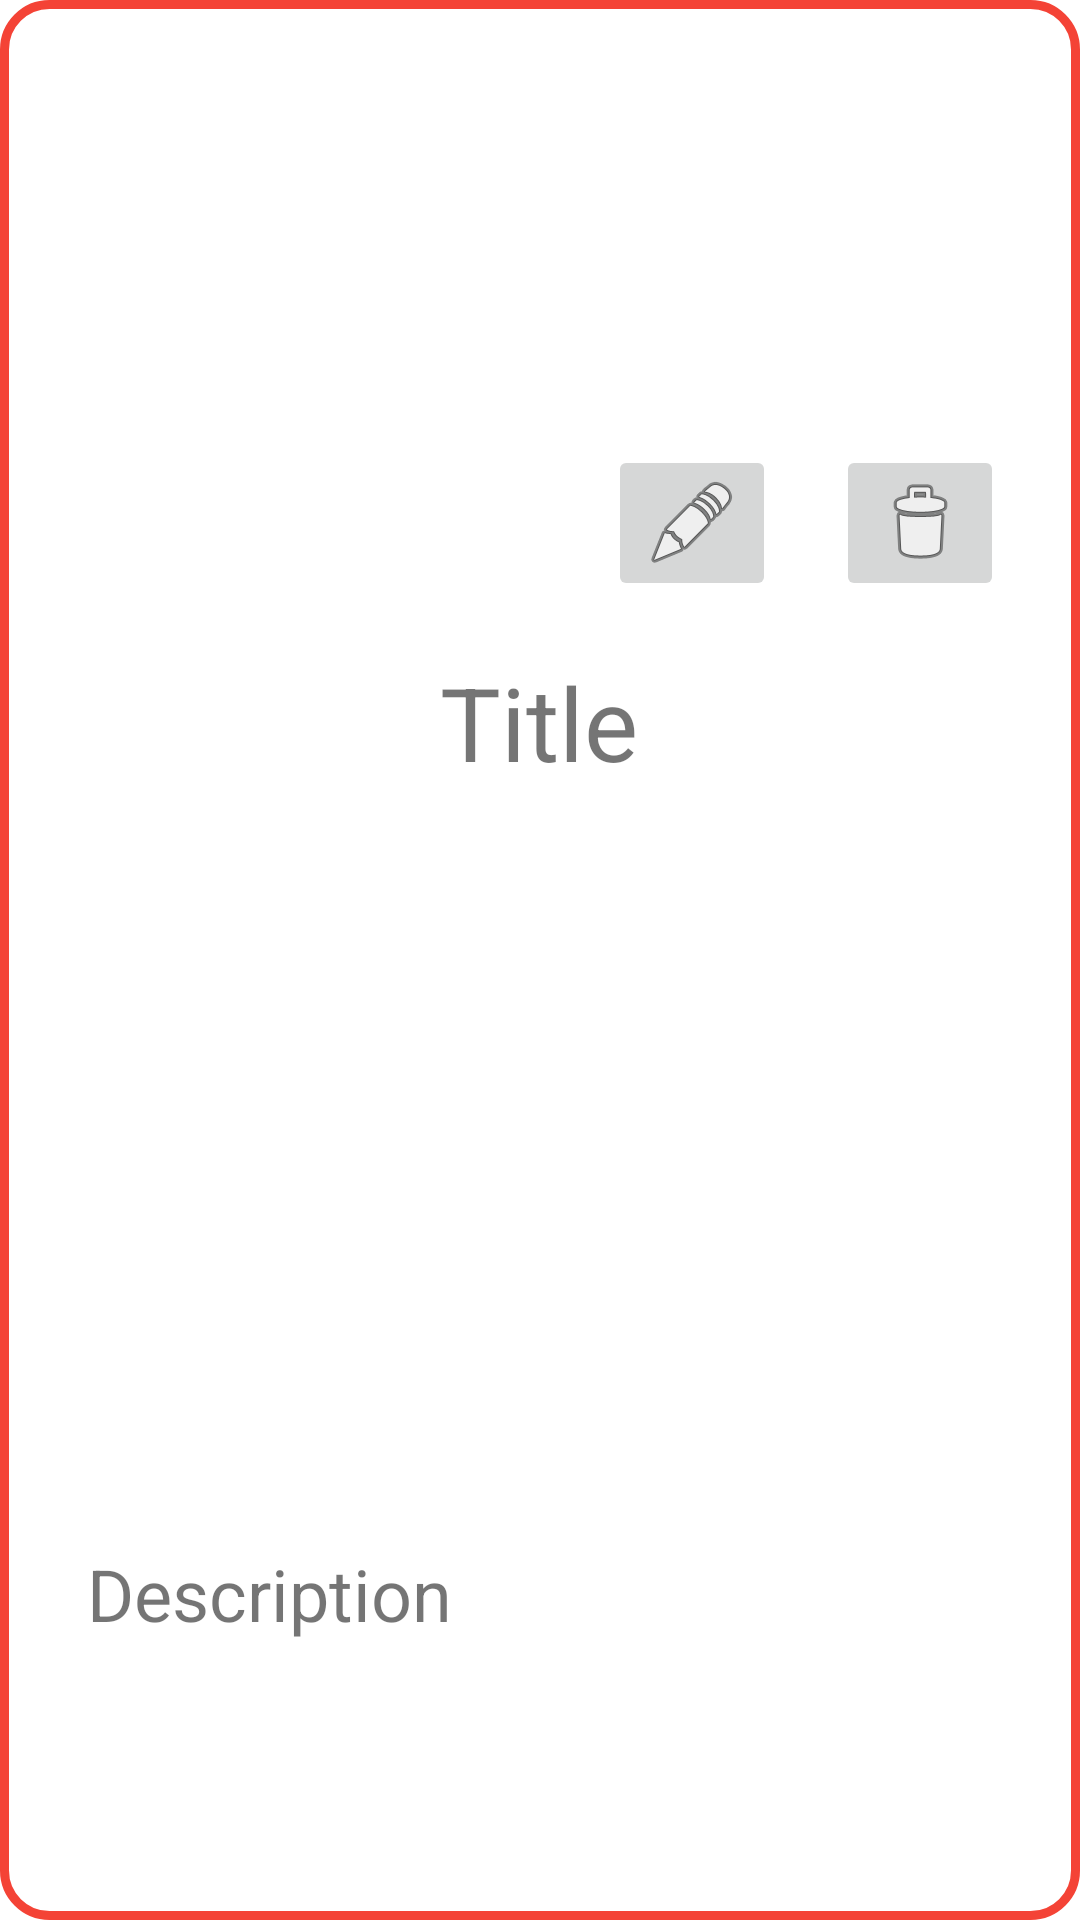

Produce the Android XML layout that renders to this screen, including the resource entries it uses.
<!-- AndroidManifest.xml: application theme Theme.Notes -->
<!-- res/layout/fragment_view_picture_note.xml -->
<?xml version="1.0" encoding="utf-8"?>
<androidx.constraintlayout.widget.ConstraintLayout xmlns:android="http://schemas.android.com/apk/res/android"
    xmlns:app="http://schemas.android.com/apk/res-auto"
    xmlns:tools="http://schemas.android.com/tools"
    android:layout_width="wrap_content"
    android:layout_height="wrap_content"
    android:background="@drawable/view_picnote_frame"
    tools:context=".viewPictureNote">


    <TextView
        android:id="@+id/txtDescription"
        android:layout_width="302dp"
        android:layout_height="52dp"
        android:text="Description"
        android:textAlignment="viewStart"
        android:textSize="24sp"
        app:layout_constraintBottom_toBottomOf="parent"
        app:layout_constraintEnd_toEndOf="parent"
        app:layout_constraintStart_toStartOf="parent"
        app:layout_constraintTop_toTopOf="parent"
        app:layout_constraintVertical_bias="0.885" />

    <ImageView
        android:id="@+id/imgView"
        android:layout_width="wrap_content"
        android:layout_height="222dp"
        android:layout_marginBottom="20dp"
        android:background="@drawable/view_picnote_frame"
        android:backgroundTint="@color/white"
        app:layout_constraintBottom_toTopOf="@+id/txtDescription"
        app:layout_constraintEnd_toEndOf="parent"
        app:layout_constraintHorizontal_bias="0.491"
        app:layout_constraintStart_toStartOf="parent"
        tools:src="@tools:sample/backgrounds/scenic" />

    <TextView
        android:id="@+id/txtTitle"
        android:layout_width="184dp"
        android:layout_height="55dp"
        android:text="Title"
        android:textAlignment="center"
        android:textSize="34sp"
        app:layout_constraintBottom_toTopOf="@+id/imgView"
        app:layout_constraintEnd_toEndOf="parent"
        app:layout_constraintHorizontal_bias="0.497"
        app:layout_constraintStart_toStartOf="parent"
        app:layout_constraintTop_toTopOf="parent"
        app:layout_constraintVertical_bias="1.0" />

    <androidx.constraintlayout.widget.ConstraintLayout
        android:layout_width="356dp"
        android:layout_height="59dp"
        app:layout_constraintBottom_toTopOf="@+id/txtTitle"
        app:layout_constraintEnd_toEndOf="parent"
        app:layout_constraintHorizontal_bias="0.493"
        app:layout_constraintStart_toStartOf="parent"
        app:layout_constraintTop_toTopOf="parent"
        app:layout_constraintVertical_bias="0.888">

        <ImageButton
            android:id="@+id/imgBtnUpdate"
            android:layout_width="wrap_content"
            android:layout_height="wrap_content"
            android:layout_marginStart="200dp"
            android:src="@android:drawable/ic_menu_edit"
            app:layout_constraintBottom_toBottomOf="parent"
            app:layout_constraintStart_toStartOf="parent"
            app:layout_constraintTop_toTopOf="parent"
            app:layout_constraintVertical_bias="0.886" />

        <ImageButton
            android:id="@+id/imgBtnDelete"
            android:layout_width="wrap_content"
            android:layout_height="wrap_content"
            android:layout_marginEnd="24dp"
            android:src="@android:drawable/ic_menu_delete"
            app:layout_constraintBottom_toBottomOf="parent"
            app:layout_constraintEnd_toEndOf="parent"
            app:layout_constraintHorizontal_bias="1.0"
            app:layout_constraintStart_toEndOf="@+id/imgBtnUpdate"
            app:layout_constraintTop_toTopOf="parent"
            app:layout_constraintVertical_bias="0.886" />
    </androidx.constraintlayout.widget.ConstraintLayout>

</androidx.constraintlayout.widget.ConstraintLayout>
<!-- resources referenced by this layout -->
<resources>
  <color name="white">#FFFFFFFF</color>
  <!-- drawable view_picnote_frame (drawable) -->
  <?xml version="1.0" encoding="utf-8"?>
  <shape xmlns:android="http://schemas.android.com/apk/res/android">
      <stroke
          android:width="3dp"
          android:color="#F44336"
          />
      <padding android:left="13dp" android:top="7dp"
          android:right="13dp" android:bottom="7dp" />
      <corners android:radius="15dp" />
  </shape>
  <style name="Theme.Notes" parent="Theme.MaterialComponents.DayNight">
          
          <item name="colorPrimary">@color/orange</item>
          <item name="colorPrimaryVariant">@color/brown</item>
          <item name="colorOnPrimary">@color/white</item>
          
          <item name="colorSecondary">@color/yellow</item>
          <item name="colorSecondaryVariant">@color/green</item>
          <item name="colorOnSecondary">@color/black</item>
          
          <item name="android:statusBarColor" tools:targetApi="l">?attr/colorPrimaryVariant</item>
          
      </style>
  <color name="orange">#E26D5C</color>
  <color name="brown">#723D46</color>
  <color name="yellow">#FFE1A8</color>
  <color name="green">#C9CBA3</color>
  <color name="black">#FF000000</color>
</resources>
